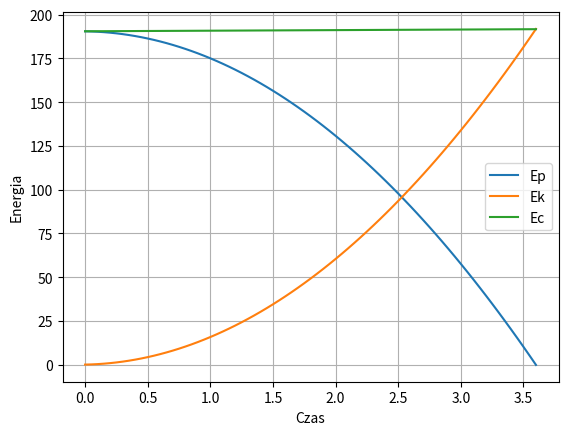
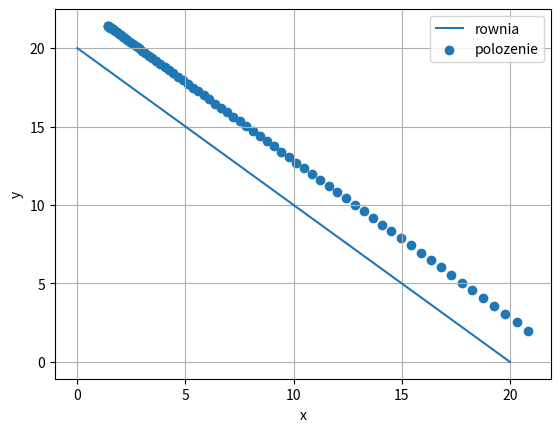
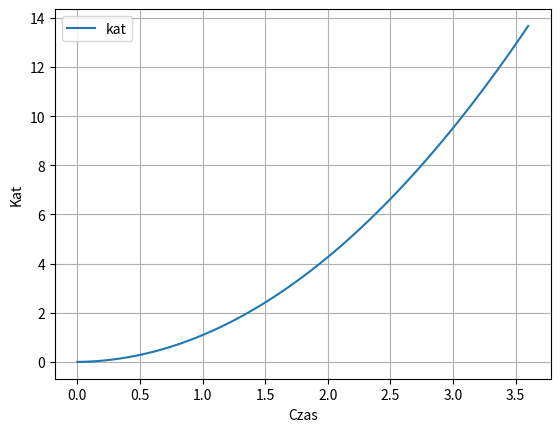

Write the Python code that produced these figures, in order.
import math

from matplotlib import pyplot as plt

dt = 0.05
r = 2
h = 20
m = 1
g = 9.81
Ik = 2 / 3 * m * r ** 2
alfa = math.radians(45)
d90 = math.radians(90)
acc = g * math.sin(alfa) / (1 + Ik / (m * r ** 2))
eps = acc / r

px = [0, h / math.tan(alfa)]
py = [h, 0]
l = math.sqrt(h ** 2 + px[1] ** 2)


def stop(l):
    return len(l) == 33291


def Euler():
    l_ep = []
    l_ek = []
    l_ec = []
    l_t = []
    l_x = []
    l_y = []
    l_b = []

    t = 0
    sx = 0
    sy = r
    v = 0
    b = 0
    w = 0

    l_h = h

    while l_h > 0:
        dx = v * dt
        dv = acc * dt
        x = sx * math.cos(-alfa) - sy * math.sin(-alfa)
        y = sx * math.sin(-alfa) + sy * math.cos(-alfa) + h
        db = dt * w
        dw = dt * eps
        l_h = y - r

        l_x.append(x)
        l_y.append(y)
        l_b.append(b)

        ep = m * g * l_h
        ek = m * v ** 2 / 2 + Ik * w ** 2 / 2
        ec = ep + ek

        l_ep.append(ep)
        l_ek.append(ek)
        l_ec.append(ec)
        l_t.append(t)
        t += dt
        sx += dx
        v += dv
        b += db
        w += dw

    return l_ep, l_ek, l_ec, l_t, l_x, l_y, l_b


def ulepszony_Euler():
    l_ep = []
    l_ek = []
    l_ec = []
    l_t = []
    l_x = []
    l_y = []
    l_b = []

    t = 0
    sx = 0
    sy = r
    v = 0
    b = 0
    w = 0
    l_h = h

    while l_h > 0:
        v_u = v + g * dt / 2
        dx = v_u * dt
        dv = acc * dt
        x = sx * math.cos(-alfa) - sy * math.sin(-alfa)
        y = sx * math.sin(-alfa) + sy * math.cos(-alfa) + h

        b_u = b + w * dt / 2
        w_u = w + eps * dt / 2
        db = dt * w_u
        dw = dt * eps
        l_h = y - r

        l_x.append(x)
        l_y.append(y)
        l_b.append(b_u)

        ep = m * g * l_h
        ek = m * v_u ** 2 / 2 + Ik * w_u ** 2 / 2
        ec = ep + ek

        l_ep.append(ep)
        l_ek.append(ek)
        l_ec.append(ec)
        l_t.append(t)
        t += dt
        sx += dx
        v += dv
        b += db
        w += dw

    return l_ep, l_ek, l_ec, l_t, l_x, l_y, l_b


def Ep_vs_Ek_Ec(Ep, Ek, Ec, t):
    fig, ax = plt.subplots()
    ax.plot(t, Ep, label='Ep')
    ax.plot(t, Ek, label='Ek')
    ax.plot(t, Ec, label='Ec')
    ax.set_xlabel('Czas')
    ax.set_ylabel('Energia')
    ax.legend()

    plt.grid(True)
    plt.show()


def Ep_vs_Ek_Ec_v2(Ep1, Ek1, Ec1, Ep2, Ek2, Ec2, t):
    fig, ax = plt.subplots()
    ax.plot(t, Ep1, label='Ep1')
    ax.plot(t, Ek1, label='Ek1')
    ax.plot(t, Ec1, label='Ec1')

    ax.plot(t, Ep2, label='Ep2')
    ax.plot(t, Ek2, label='Ek2')
    ax.plot(t, Ec2, label='Ec2')
    ax.set_xlabel('Czas t [s]')
    ax.set_ylabel('Energia [J]')
    ax.legend()

    plt.grid(True)
    plt.show()


def polozenie(x, y):
    fig, ax = plt.subplots()
    ax.plot(px, py, label='rownia')
    ax.scatter(x, y, label='polozenie')

    ax.set_xlabel('x')
    ax.set_ylabel('y')
    ax.legend()

    plt.grid(True)
    plt.show()


# nie wiem jak, zrobie potem
def kat(t, b):
    fig, ax = plt.subplots()
    ax.plot(t, b, label='kat')

    ax.set_xlabel('Czas')
    ax.set_ylabel('Kat')
    ax.legend()

    plt.grid(True)
    plt.show()


ep2, ek2, ec2, t2, x2, y2, b2 = ulepszony_Euler()
Ep_vs_Ek_Ec(ep2, ek2, ec2, t2)
polozenie(x2, y2)
kat(t2, b2)

ep1, ek1, ec1, t1, x1, y1, b1 = Euler()
print("Euler:", abs(ec1[-1] - ec1[0]))
print("Ulepszony Euler:", abs(ec2[-1] - ec2[0]))

# print(len(ep2))
# print(len(ep1))
# Ep_vs_Ek_Ec_v2(ep1, ek1, ec1, ep2, ek2, ec2, t2)
# polozenie(x, y)
# kat(t, b)
# Ep_vs_Ek_Ec(ep1, ek1, ec1, t1)
